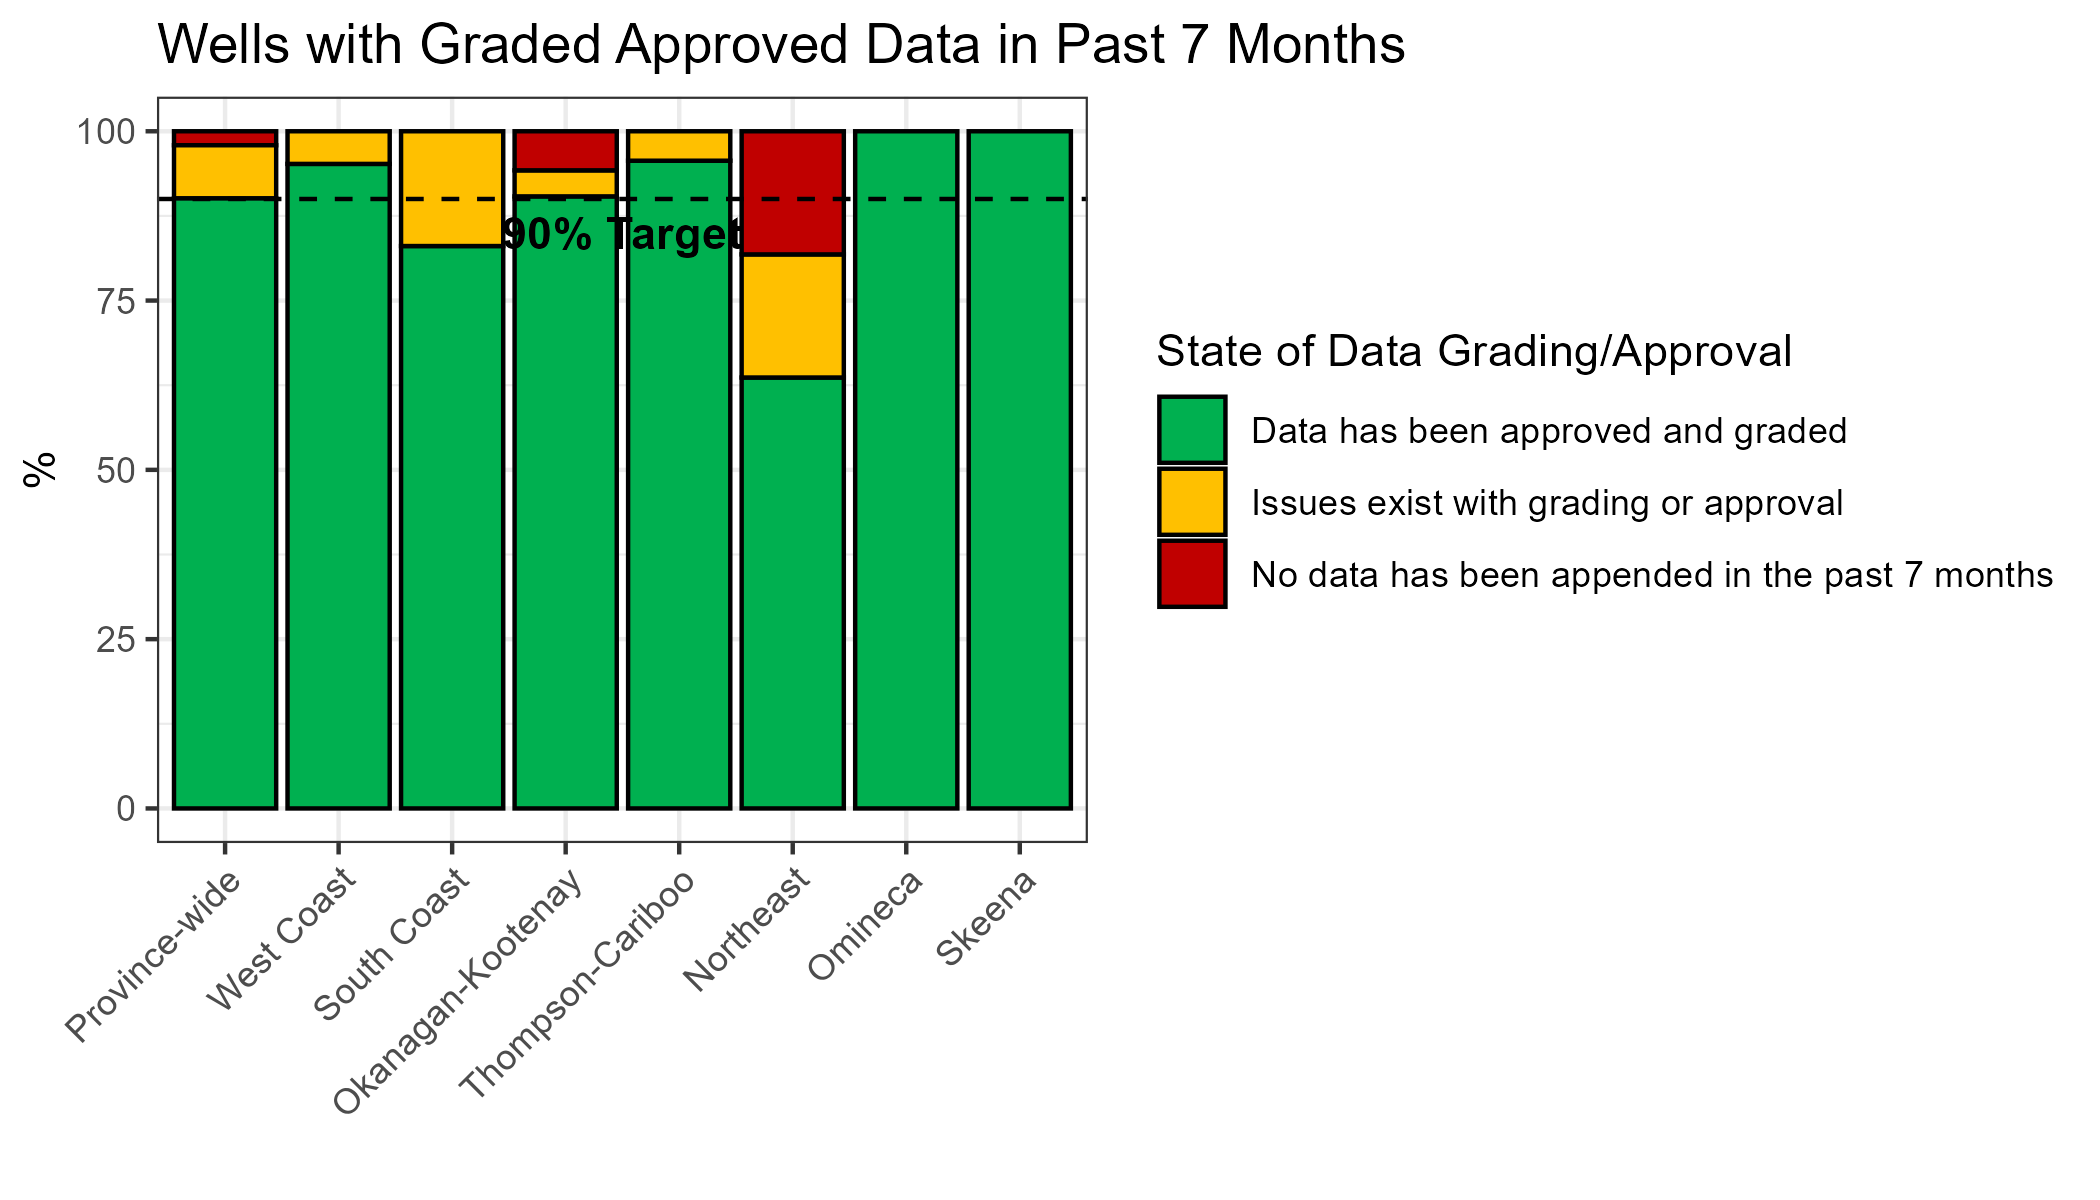

The file beside this chart, header and first rows:
Region, type, count.by.region.type, well.per.reg, percent
Northeast, Data has been approved and graded, 7, 11, 63.64
Northeast, Issues exist with grading or approval, 2, 11, 18.18
Northeast, No data has been appended in the past 7 …, 2, 11, 18.18
Okanagan-Kootenay, Data has been approved and graded, 47, 52, 90.38
Okanagan-Kootenay, Issues exist with grading or approval, 2, 52, 3.846
Okanagan-Kootenay, No data has been appended in the past 7 …, 3, 52, 5.769
Omineca, Data has been approved and graded, 8, 8, 100
Skeena, Data has been approved and graded, 6, 6, 100
South Coast, Data has been approved and graded, 49, 59, 83.05
South Coast, Issues exist with grading or approval, 10, 59, 16.95
Thompson-Cariboo, Data has been approved and graded, 22, 23, 95.65
Thompson-Cariboo, Issues exist with grading or approval, 1, 23, 4.348
West Coast, Data has been approved and graded, 79, 83, 95.18
West Coast, Issues exist with grading or approval, 4, 83, 4.819
Province-wide, No data has been appended in the past 7 …, 5, 242, 2.066
Province-wide, Issues exist with grading or approval, 19, 242, 7.851
Province-wide, Data has been approved and graded, 218, 242, 90.08
